The GitHub repository OswaldGutierrez/ClasificadorDeImagenes contains a labelled image folder "gatosPerros" with 2 categories: gatos, perros. Examples follow, each with its label.

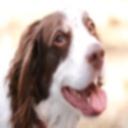
Label: perros

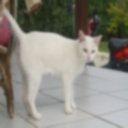
Label: gatos

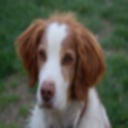
Label: perros

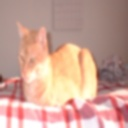
Label: gatos

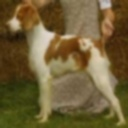
Label: perros

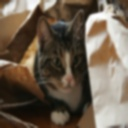
Label: gatos
